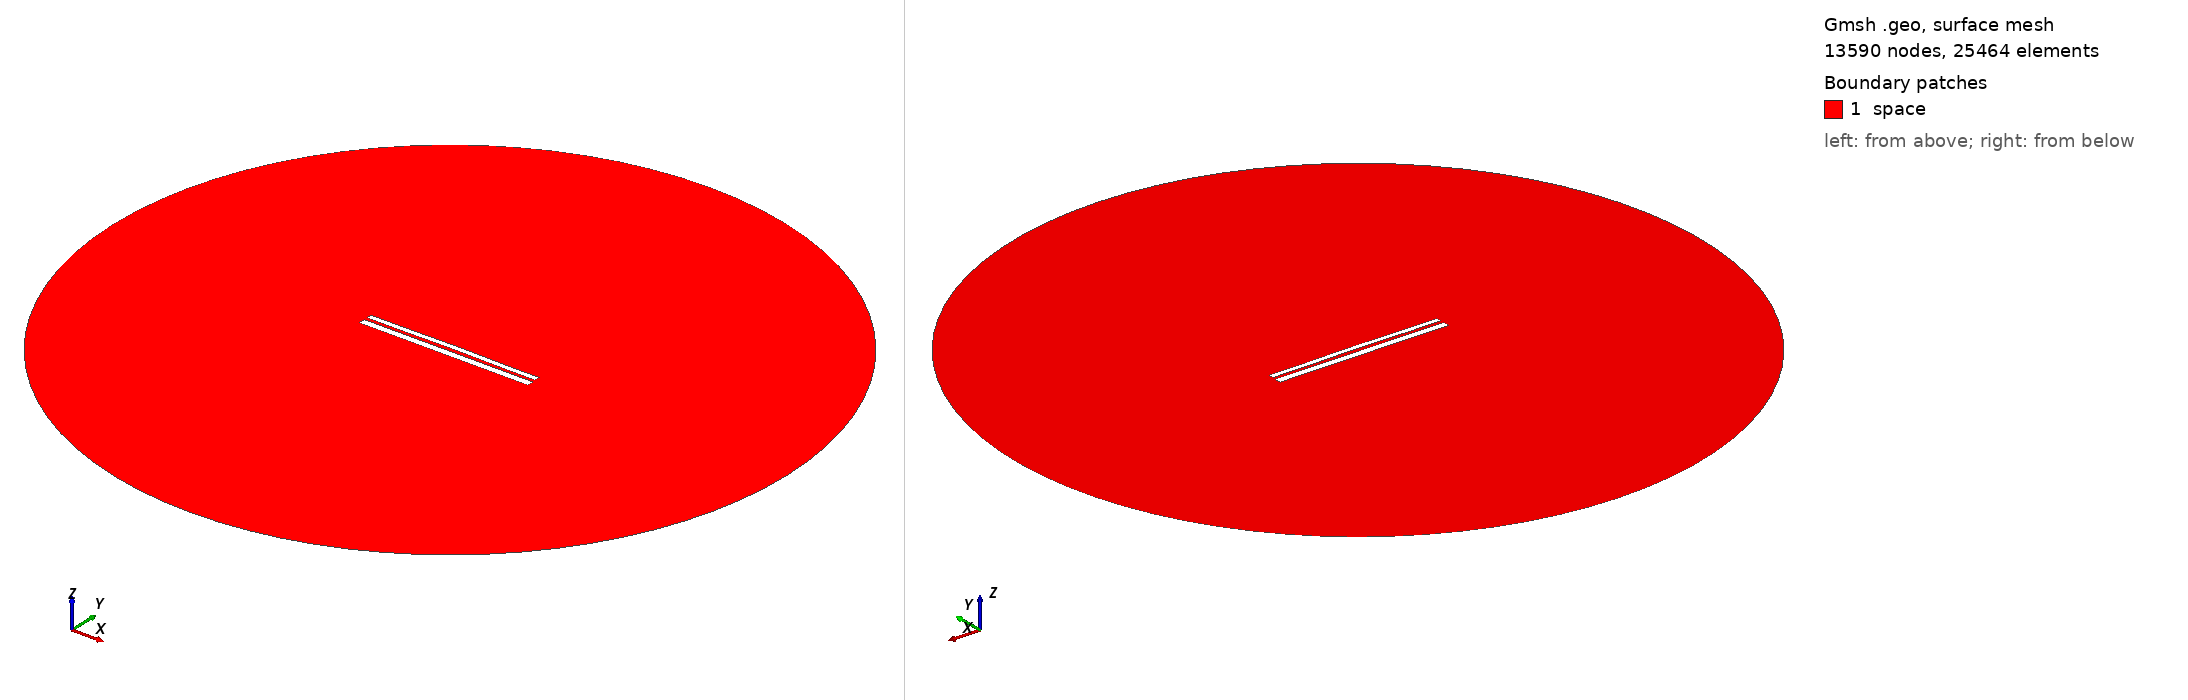

Gmsh geometry script, surface-meshed: 13590 nodes, 25464 surface elements. Boundary patches (legend numbers): 1 space. Left view from above one corner, right view from below the opposite corner. Legend entries are the model's physical surfaces. The drawing asked Gmsh for element sizes between 1% and 20% of the model's largest extent; the script's own settings can give other sizes.

=== 9737.geo (drawn) ===
//---------------------------------------
// Geometry kernel
//---------------------------------------

SetFactory("OpenCASCADE");



//---------------------------------------
// Parameters of the geometry
//---------------------------------------

// Overetch of the upper plate
overetch = 0.375;

// Distance between the plates
distance = 1.5;

// Discretization over the x axis (for the deformation)
nx = 50; 

// Length of the plate
L = 100 - overetch; 

// Number of modes
n = 4; 

// 1st mode coefficient
coeff(1) = 0.0;
beta(1) = 0.596864 * 3.1415926535 / L;

// 2nd mode coefficient
coeff(2) = 0.15;
beta(2) = 1.49418 * 3.1415926535 / L;

// 3rd mode coefficient
coeff(3) = 0.0;
beta(3) = 2.50025 * 3.1415926535 / L;

// 4th mode coefficient
coeff(4) = -0.075;
beta(4) = 3.49999 * 3.1415926535 / L;



//---------------------------------------
// Upper plate (deformed rectangle)
//---------------------------------------

// Coordiantes of the upper plate
xmin = -50;
xmax = 50 - overetch;

// Height of the upper plate
yheight = 4 - 2 * overetch;

// Indexes of the points
UpperID[] = {};
LowerID[] = {};
LeftID[] = {};
RightID[] = {};

// Point index
p = 1;

// Horizontal edges
For i In {1:nx}
    x = xmin + (i-1)*(xmax - xmin)/(nx-1);

    y_bottom = distance / 2 + overetch;
    For j In {1:n}
        C = (Cosh(beta(j)*L) + Cos(beta(j)*L)) / (Sinh(beta(j)*L) + Sin(beta(j)*L));
        y_bottom  = y_bottom + coeff(j) * (Cosh(beta(j)*(x+50)) - Cos(beta(j)*(x+50)) - C * (Sinh(beta(j)*(x+50)) - Sin(beta(j)*(x+50))));
    EndFor

    y_top = y_bottom + yheight;

    Point(p) = {x, y_top, 0, 1.0};
    UpperID[i] = p;
    p = p + 1;

    Point(p) = {x, y_bottom, 0, 1.0};
    LowerID[i] = p;
    p = p + 1;
EndFor

// Create point lists
UpperPts[] = {}; LowerPts[] = {};
For i In {1:nx}
  UpperPts[] += {UpperID[i]};
  LowerPts[] += {LowerID[i]};
EndFor

// Build splines
Spline(1) = {UpperPts[]};
Spline(2) = {LowerPts[]};
Line(3) = {LowerPts[nx-1], UpperPts[nx-1]};
Line(4) = {LowerPts[0], UpperPts[0]};

// Build the plane surface
Curve Loop(1) = {2, 3, -1, -4};
Plane Surface(1) = {1};



//---------------------------------------
// Lower plate (rectangle)
//---------------------------------------

// Vertices
Point(1001) = {-50, -1, 0, 1.0};
Point(1002) = { 50, -1, 0, 1.0};
Point(1003) = { 50,  -5, 0, 1.0};
Point(1004) = {-50,  -5, 0, 1.0};

// Edges
Line(5) = {1001, 1002};
Line(6) = {1002, 1003};
Line(7) = {1003, 1004};
Line(8) = {1004, 1001};

// Plane surface
Line Loop(2) = {5, 6, 7, 8};
Plane Surface(2) = {2}; 



//---------------------------------------
// Outer (fictious) boundary
//---------------------------------------

// Points
Point(1005) = {0, 0, 0};       // Center
Point(1006) = {200, 0, 0};     // Start point
Point(1007) = {0, 200, 0};     // 90 degrees
Point(1008) = {-200, 0, 0};    // 180 degrees
Point(1009) = {0, -200, 0};    // 270 degrees

// Circle arcs (each needs start, center, end)
Circle(9) = {1006, 1005, 1007};
Circle(10) = {1007, 1005, 1008};
Circle(11) = {1008, 1005, 1009};
Circle(12) = {1009, 1005, 1006};

// Plane surface for the entire domain
Curve Loop(3) = {9, 10, 11, 12};
Surface(3) = {3};

// Subtract the plates from the whole domain to obtain the actual domain where we want to solve the equations
BooleanDifference{ Surface{3}; Delete; }{ Surface{1}; Surface{2}; Delete; }




//---------------------------------------
// Transfinite Lines/Curves
//---------------------------------------

// Set the number of points on the boundaries
r = 7;

// Plates
Transfinite Curve {1, 2} = 50*r Using Progression 1;
Transfinite Curve {3, 4} = 2*r Using Progression 1;
Transfinite Line {5, 7} = 50*r Using Progression 1;
Transfinite Line {6, 8} = 2*r Using Progression 1;

// Outer boundary
Transfinite Line {9, 10, 11, 12} = 20 Using Progression 1;



//---------------------------------------
// Physical groups
//---------------------------------------                

// Physical curves (boundaries)
Physical Line("force_segment", 10) = {2};
Physical Line("upper_plate", 11) = {1, 3, 4};
Physical Line("lower_plate", 12) = {5, 6, 7, 8};
Physical Line("boundary", 20) = {9, 10, 11, 12};

// Physical Surfaces
Physical Surface("space", 30) = {3};



//---------------------------------------
// 6. Generate the Mesh
//---------------------------------------

// 2D mesh generation
Mesh 2;
